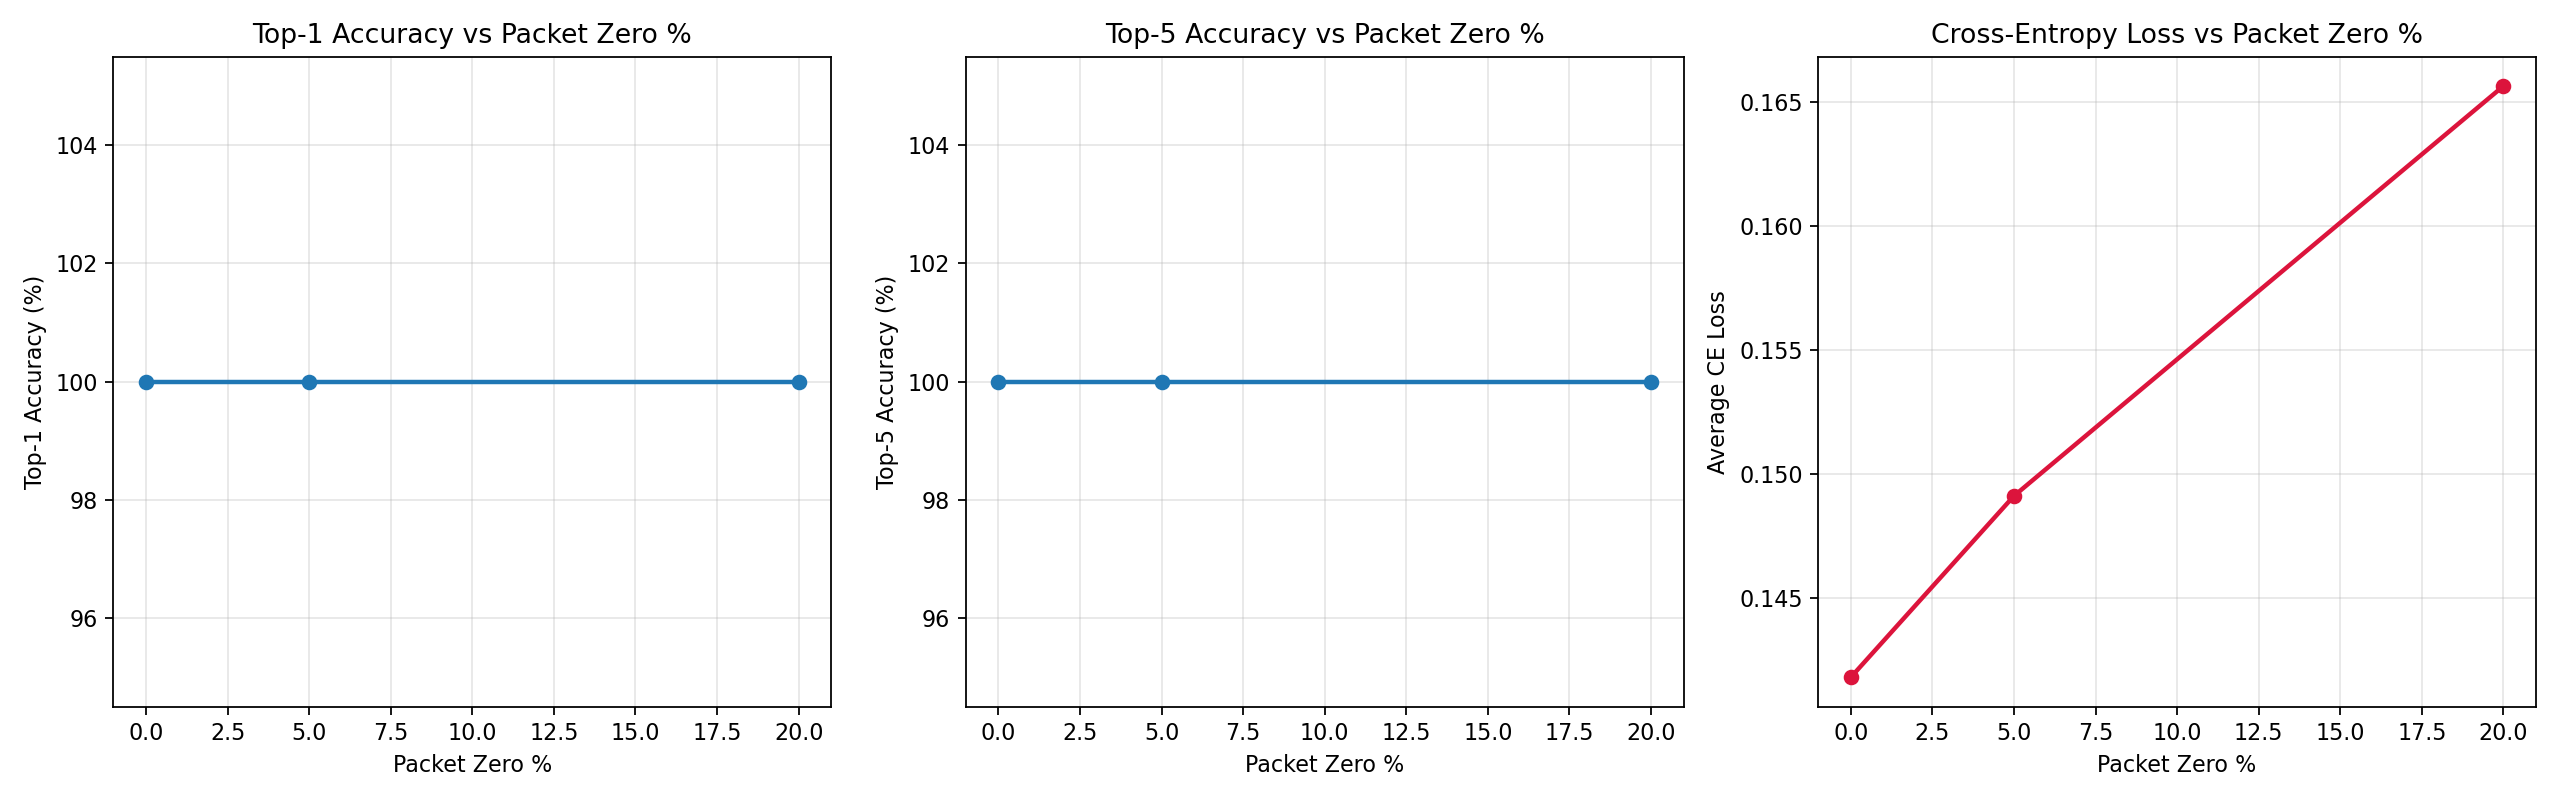

The table this chart was drawn from, first rows:
loss_pct, zero_packets, total_packets, top1_acc, top5_acc, avg_ce_loss, samples
0.0, 0, 591, 100.0, 100.0, 0.1418, 20
5.0, 30, 591, 100.0, 100.0, 0.1491, 20
20.0, 118, 591, 100.0, 100.0, 0.1656, 20
